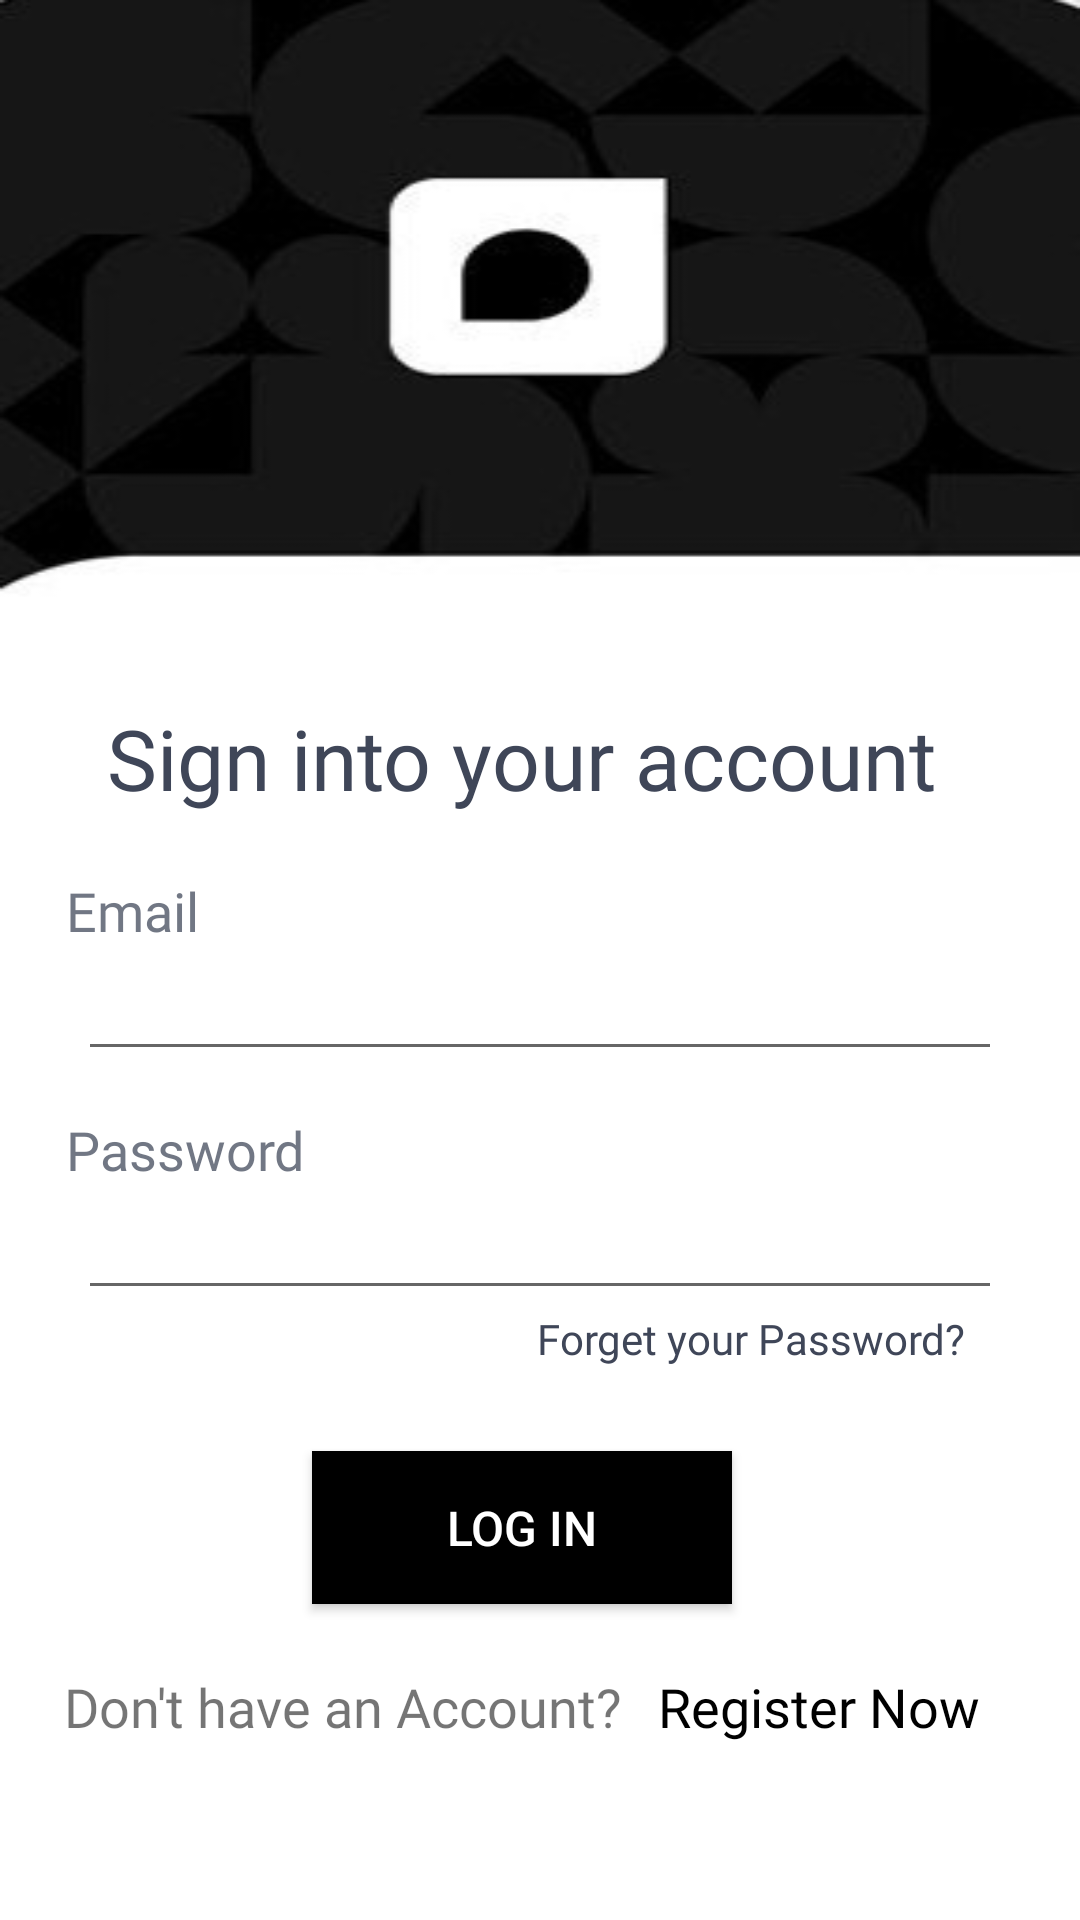

Layout XML and referenced resources for this Android screen:
<!-- AndroidManifest.xml: application theme AppTheme -->
<!-- res/layout/activity_sign_in.xml -->
<?xml version="1.0" encoding="utf-8"?>

<LinearLayout xmlns:android="http://schemas.android.com/apk/res/android"
    xmlns:app="http://schemas.android.com/apk/res-auto"
    xmlns:tools="http://schemas.android.com/tools"
    android:layout_width="match_parent"
    android:layout_height="match_parent"
    android:background="@color/white"
    android:orientation="vertical"
    tools:context=".registration.SignIn">

    <LinearLayout
        android:layout_width="match_parent"
        android:layout_height="220dp"
        android:background="@drawable/login_demo">

    </LinearLayout>

    <LinearLayout
        android:layout_width="match_parent"
        android:layout_height="wrap_content"
        android:layout_marginLeft="14dp"
        android:layout_marginRight="14dp"
        android:orientation="vertical"
        android:paddingRight="12dp">

        <TextView
            android:layout_width="wrap_content"
            android:layout_height="wrap_content"
            android:layout_gravity="center"
            android:layout_marginTop="14dp"
            android:fontFamily="@font/kanit_medium"
            android:text="Sign into your account"
            android:textColor="#3f4658"
            android:textSize="28dp" />

        <TextView
            android:layout_width="wrap_content"
            android:layout_height="wrap_content"
            android:layout_marginLeft="8dp"
            android:layout_marginTop="20dp"
            android:fontFamily="@font/kanit_regular"
            android:text="Email"
            android:textColor="#BC3F4658"
            android:textSize="18dp" />

        <EditText
            android:id="@+id/email"
            android:layout_width="match_parent"
            android:layout_height="wrap_content"
            android:layout_marginLeft="12dp"
            android:inputType="textEmailAddress"
            android:drawableRight="@drawable/ic_baseline_email_24" />


        <TextView
            android:layout_width="wrap_content"

            android:layout_height="wrap_content"
            android:layout_marginLeft="8dp"
            android:layout_marginTop="14dp"
            android:fontFamily="@font/kanit_regular"
            android:text="Password"
            android:textColor="#BC3F4658"
            android:textSize="18dp" />

        <EditText
            android:id="@+id/password"
            android:layout_width="match_parent"
            android:layout_height="wrap_content"
            android:layout_marginLeft="12dp"
            android:inputType="textPassword"
            android:drawableRight="@drawable/ic_baseline_remove_red_eye_24" />

        <TextView
            android:layout_width="wrap_content"
            android:id="@+id/forgetpassword"
            android:layout_height="wrap_content"
            android:layout_gravity="right"
            android:layout_marginRight="12dp"
            android:fontFamily="@font/kanit_regular"
            android:text="Forget your Password?"
            android:textColor="#3f4658"
            android:clickable="true"
            android:textSize="14dp" />

        <Button
            android:id="@+id/login"
            android:layout_width="140dp"
            android:layout_height="51dp"
            android:layout_gravity="center"
            android:layout_marginTop="28dp"
            android:background="#000000"
            android:text="Log In"
            android:textColor="#ffff"
            android:textSize="16dp" />

        <LinearLayout
            android:layout_width="match_parent"
            android:layout_height="wrap_content"
            android:layout_marginTop="22dp"
            android:layout_marginBottom="8dp"
            android:gravity="center"
            android:orientation="horizontal">

            <TextView
                android:layout_width="wrap_content"

                android:layout_height="wrap_content"
                android:fontFamily="@font/kanit_regular"
                android:text="Don't have an Account?"
                android:textSize="18dp" />

            <TextView
                android:layout_width="wrap_content"
                android:layout_height="wrap_content"
                android:layout_marginLeft="12dp"
                android:fontFamily="@font/kanit_regular"
                android:text="Register Now"
                android:clickable="true"
                android:onClick="register"
                android:textColor="#000000"
                android:textSize="18dp" />
        </LinearLayout>

    </LinearLayout>

</LinearLayout>
<!-- resources referenced by this layout -->
<resources>
  <color name="white">#FFFFFF</color>
  <!-- drawable login_demo: jpg bitmap (drawable, 13060 bytes) -->
  <style name="AppTheme" parent="Theme.AppCompat.Light.NoActionBar">
          
          <item name="colorPrimary">@color/colorPrimary</item>
          <item name="colorPrimaryDark">@color/colorPrimaryDark</item>
          <item name="colorAccent">@color/colorAccent</item>
      </style>
  <color name="colorPrimary">#141932</color>
  <color name="colorPrimaryDark">#141932</color>
  <color name="colorAccent">#03DAC5</color>
</resources>
